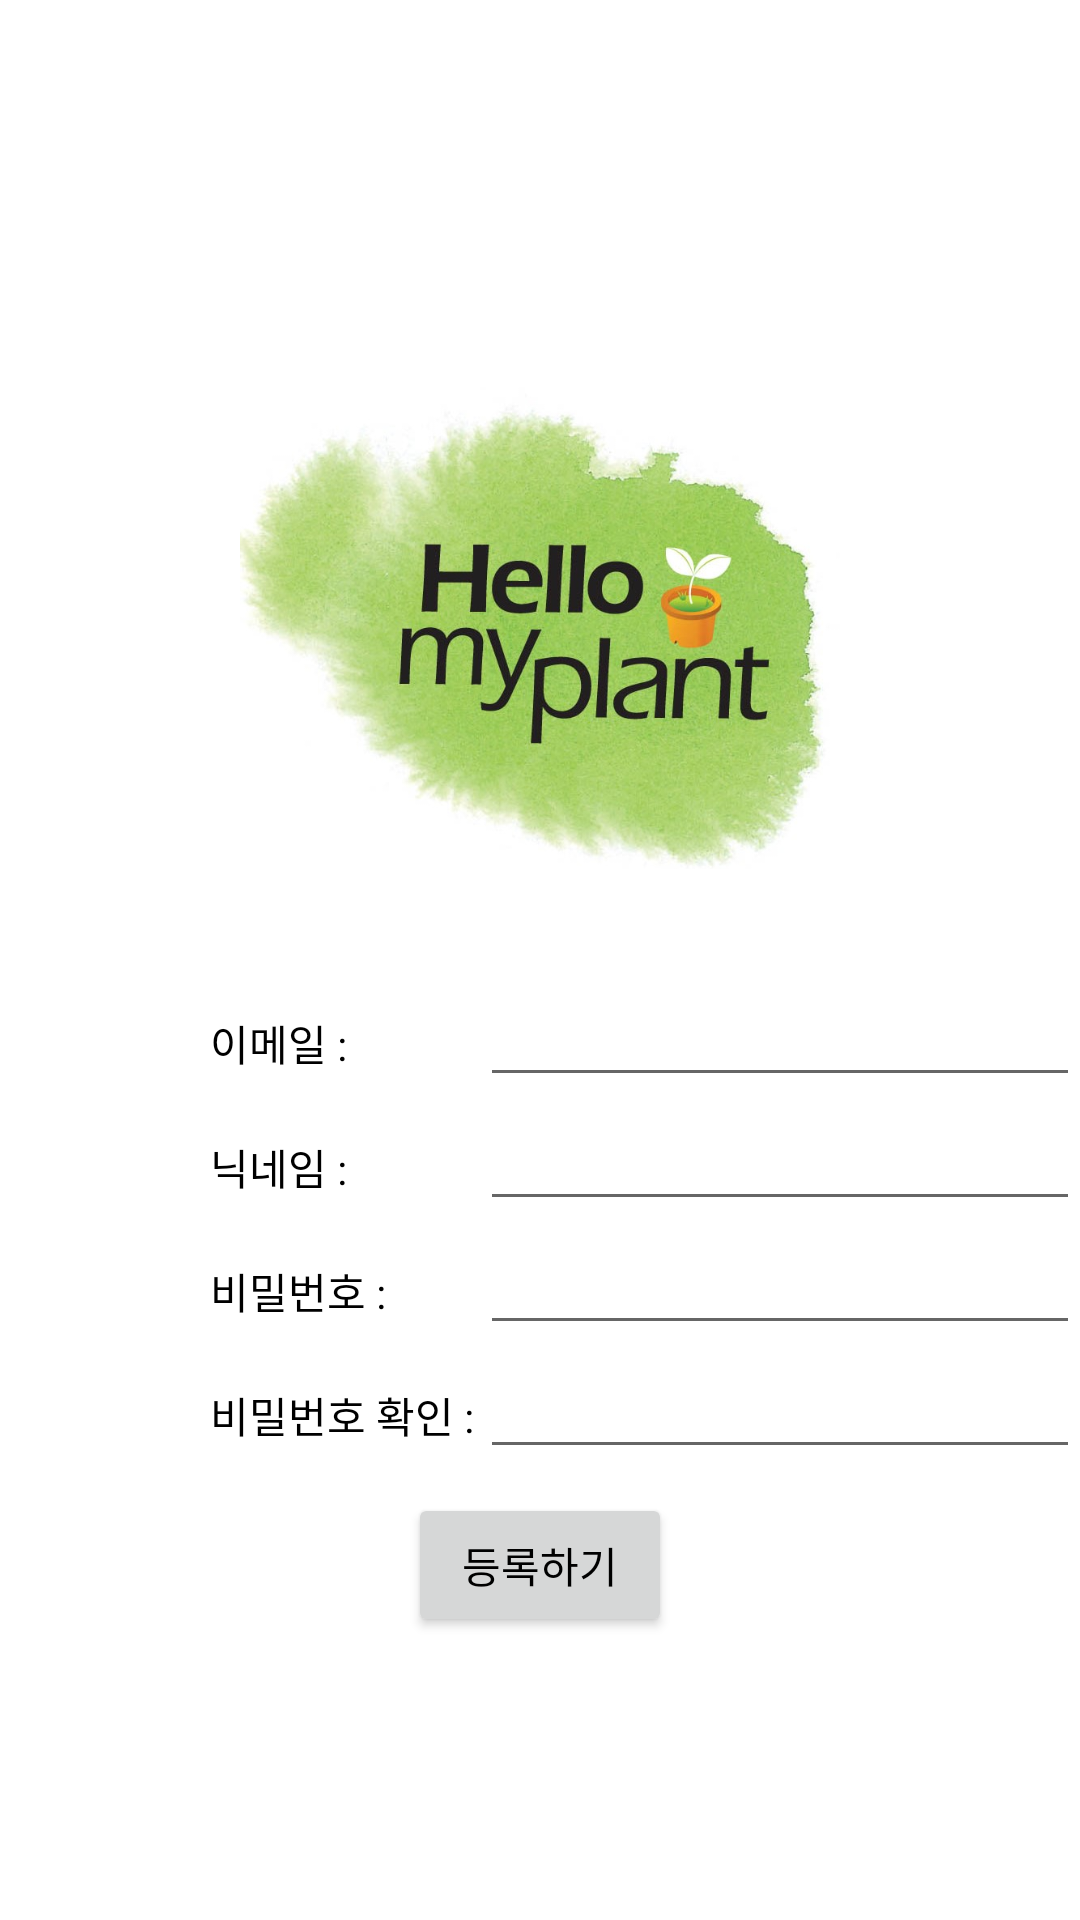

This screen was rendered from an Android layout file. Write that file and the resources it references.
<!-- AndroidManifest.xml: application theme Theme.HelloPlant -->
<!-- res/layout/activity_signup.xml -->
<?xml version="1.0" encoding="utf-8"?>
<androidx.constraintlayout.widget.ConstraintLayout xmlns:android="http://schemas.android.com/apk/res/android"
    xmlns:app="http://schemas.android.com/apk/res-auto"
    xmlns:tools="http://schemas.android.com/tools"
    android:layout_width="match_parent"
    android:layout_height="match_parent"
    tools:context=".SignupActivity">

    <ImageView
        android:id="@+id/main_logo"
        android:layout_width="200dp"
        android:layout_height="230dp"
        android:src="@drawable/main_logo"
        android:layout_marginTop="100dp"
        app:layout_constraintBottom_toTopOf="@id/signup_id_layout"
        app:layout_constraintEnd_toEndOf="parent"
        app:layout_constraintStart_toStartOf="parent"
        app:layout_constraintTop_toTopOf="parent" />

    <LinearLayout
        android:id="@+id/signup_id_layout"
        android:layout_width="match_parent"
        android:layout_height="wrap_content"
        android:layout_marginLeft="70dp"
        app:layout_constraintStart_toStartOf="parent"
        app:layout_constraintEnd_toEndOf="parent"
        app:layout_constraintTop_toBottomOf="@id/main_logo"
        app:layout_constraintBottom_toTopOf="@id/signup_nickname_layout"
        android:orientation="horizontal">

        <TextView
            android:layout_width="90dp"
            android:layout_height="wrap_content"
            android:textColor="@color/black"
            android:text="이메일 : " />

        <EditText
            android:id="@+id/signup_id_EditText"
            android:layout_width="200dp"
            android:layout_height="wrap_content"/>

    </LinearLayout>
    <LinearLayout
        android:id="@+id/signup_nickname_layout"
        android:layout_width="match_parent"
        android:layout_height="wrap_content"
        android:layout_marginLeft="70dp"
        app:layout_constraintStart_toStartOf="parent"
        app:layout_constraintEnd_toEndOf="parent"
        app:layout_constraintTop_toBottomOf="@id/signup_id_layout"
        app:layout_constraintBottom_toTopOf="@id/signup_passwd_layout"
        android:orientation="horizontal">

        <TextView
            android:layout_width="90dp"
            android:layout_height="wrap_content"
            android:textColor="@color/black"
            android:text="닉네임 : " />

        <EditText
            android:id="@+id/signup_nickname_EditText"

            android:layout_width="200dp"
            android:layout_height="wrap_content"/>

    </LinearLayout>
    <LinearLayout
        android:id="@+id/signup_passwd_layout"
        android:layout_width="match_parent"
        android:layout_height="wrap_content"
        android:layout_marginLeft="70dp"
        app:layout_constraintStart_toStartOf="parent"
        app:layout_constraintEnd_toEndOf="parent"
        app:layout_constraintTop_toBottomOf="@id/signup_nickname_layout"
        app:layout_constraintBottom_toTopOf="@id/signup_passwd_confirm_layout"
        android:orientation="horizontal">

        <TextView
            android:layout_width="90dp"
            android:layout_height="wrap_content"
            android:textColor="@color/black"
            android:text="비밀번호 : " />

        <EditText
            android:id="@+id/signup_passwd_EditText"
            android:inputType="textPassword"
            android:layout_width="200dp"
            android:layout_height="wrap_content"/>

    </LinearLayout>
    <LinearLayout
        android:id="@+id/signup_passwd_confirm_layout"
        android:layout_width="match_parent"
        android:layout_height="wrap_content"
        android:layout_marginLeft="70dp"
        app:layout_constraintStart_toStartOf="parent"
        app:layout_constraintEnd_toEndOf="parent"
        app:layout_constraintTop_toBottomOf="@id/signup_passwd_layout"
        app:layout_constraintBottom_toTopOf="@id/signup_assign_Button"
        android:orientation="horizontal">

        <TextView
            android:layout_width="90dp"
            android:layout_height="wrap_content"
            android:textColor="@color/black"
            android:text="비밀번호 확인 : " />

        <EditText
            android:id="@+id/signup_passwd_confirm_EditText"
            android:inputType="textPassword"
            android:layout_width="200dp"
            android:layout_height="wrap_content"/>

        <ImageView
            android:id="@+id/signup_passwd_ImageView"
            android:layout_width="wrap_content"
            android:layout_height="match_parent"/>

    </LinearLayout>

    <Button
        android:id="@+id/signup_assign_Button"
        android:layout_width="wrap_content"
        android:layout_height="wrap_content"
        android:layout_marginTop="8dp"
        android:layout_marginBottom="100dp"
        android:text="등록하기"
        android:textColor="@color/black"
        app:layout_constraintStart_toStartOf="parent"
        app:layout_constraintEnd_toEndOf="parent"
        app:layout_constraintTop_toBottomOf="@id/signup_passwd_confirm_layout"
        app:layout_constraintBottom_toBottomOf="parent"/>


</androidx.constraintlayout.widget.ConstraintLayout>
<!-- resources referenced by this layout -->
<resources>
  <color name="black">#FF000000</color>
  <!-- drawable main_logo: jpg bitmap (drawable, 105049 bytes) -->
  <style name="Theme.HelloPlant" parent="Theme.MaterialComponents.DayNight.DarkActionBar">
          
          <item name="colorPrimary">@color/sub_green</item>
          <item name="colorPrimaryVariant">@color/light_gray</item>
          <item name="colorOnPrimary">@color/white</item>
          
          <item name="colorSecondary">@color/teal_200</item>
          <item name="colorSecondaryVariant">@color/teal_700</item>
          <item name="colorOnSecondary">@color/black</item>
          
          <item name="android:statusBarColor" tools:targetApi="l">?attr/colorPrimaryVariant</item>
          
          <item name="windowNoTitle">true</item>
      </style>
  <color name="sub_green">#8FBC8F</color>
  <color name="light_gray">#DADADA</color>
  <color name="white">#FFFFFFFF</color>
  <color name="teal_200">#FF03DAC5</color>
  <color name="teal_700">#FF018786</color>
</resources>
